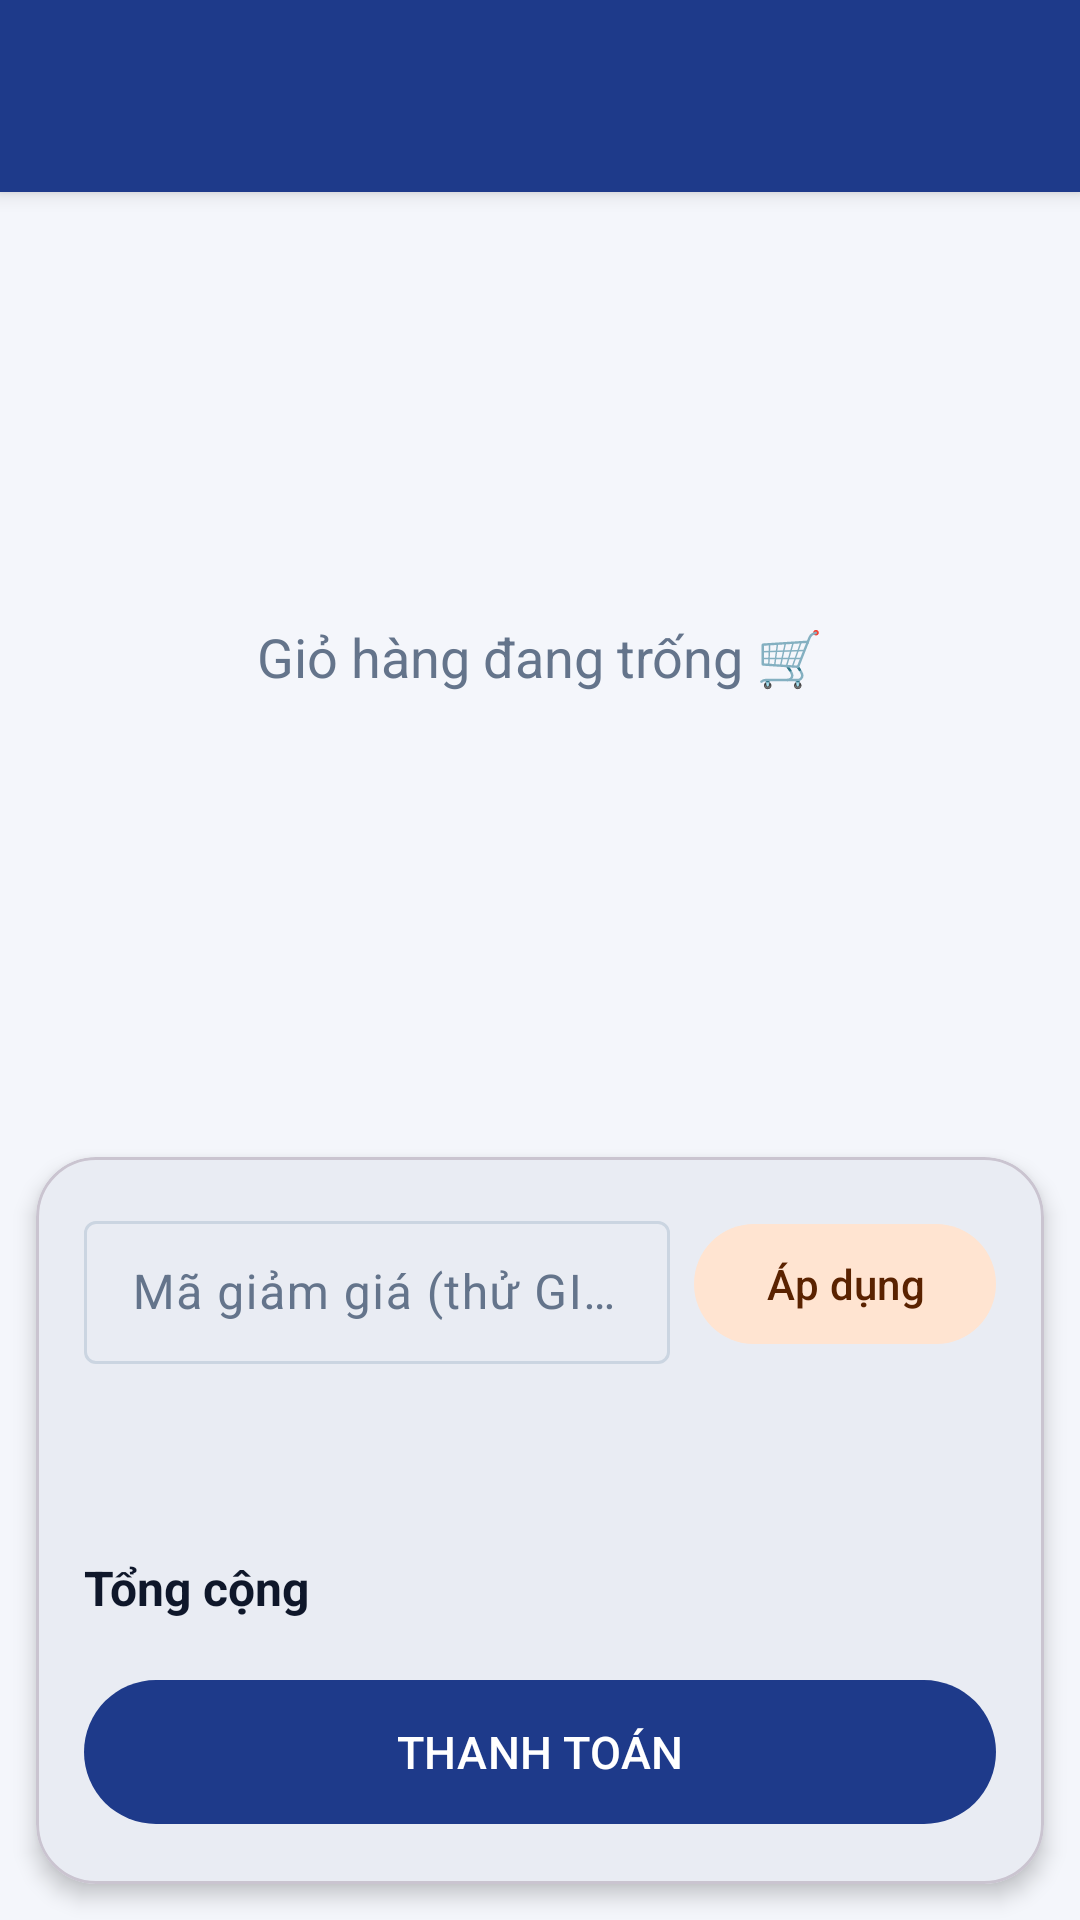

This screen was rendered from an Android layout file. Write that file and the resources it references.
<!-- AndroidManifest.xml: application theme Theme.LTDD -->
<!-- res/layout/activity_cart.xml -->
<?xml version="1.0" encoding="utf-8"?>
<LinearLayout xmlns:android="http://schemas.android.com/apk/res/android"
    xmlns:app="http://schemas.android.com/apk/res-auto"
    android:id="@+id/root"
    android:layout_width="match_parent"
    android:layout_height="match_parent"
    android:background="@color/bg"
    android:orientation="vertical">

    <include layout="@layout/layout_toolbar" />

    <FrameLayout
        android:layout_width="match_parent"
        android:layout_height="0dp"
        android:layout_weight="1">

        <androidx.recyclerview.widget.RecyclerView
            android:id="@+id/rvCart"
            android:layout_width="match_parent"
            android:layout_height="match_parent"
            android:clipToPadding="false"
            android:paddingVertical="6dp" />

        <TextView
            android:id="@+id/tvEmpty"
            android:layout_width="match_parent"
            android:layout_height="match_parent"
            android:gravity="center"
            android:text="Giỏ hàng đang trống 🛒"
            android:textColor="@color/text_gray"
            android:textSize="18sp" />
    </FrameLayout>

    
    <com.google.android.material.card.MaterialCardView
        android:layout_width="match_parent"
        android:layout_height="wrap_content"
        android:layout_margin="12dp"
        app:cardBackgroundColor="@color/surface"
        app:cardCornerRadius="20dp"
        app:cardElevation="4dp">

        <LinearLayout
            android:layout_width="match_parent"
            android:layout_height="wrap_content"
            android:orientation="vertical"
            android:padding="16dp">

            <LinearLayout
                android:layout_width="match_parent"
                android:layout_height="wrap_content"
                android:gravity="center_vertical"
                android:orientation="horizontal">

                <com.google.android.material.textfield.TextInputLayout
                    android:id="@+id/tilCoupon"
                    style="@style/Widget.Material3.TextInputLayout.OutlinedBox.Dense"
                    android:layout_width="0dp"
                    android:layout_height="wrap_content"
                    android:layout_weight="1"
                    android:hint="Mã giảm giá (thử GIAM10)">

                    <com.google.android.material.textfield.TextInputEditText
                        android:layout_width="match_parent"
                        android:layout_height="wrap_content"
                        android:inputType="textCapCharacters" />
                </com.google.android.material.textfield.TextInputLayout>

                <com.google.android.material.button.MaterialButton
                    android:id="@+id/btnApply"
                    style="@style/Widget.Material3.Button.TonalButton"
                    android:layout_width="wrap_content"
                    android:layout_height="wrap_content"
                    android:layout_marginStart="8dp"
                    android:text="Áp dụng" />
            </LinearLayout>

            <TextView
                android:id="@+id/tvSubtotal"
                android:layout_width="match_parent"
                android:layout_height="wrap_content"
                android:layout_marginTop="12dp"
                android:textColor="@color/text_gray"
                android:textSize="14sp" />

            <TextView
                android:id="@+id/tvDiscount"
                android:layout_width="match_parent"
                android:layout_height="wrap_content"
                android:layout_marginTop="2dp"
                android:textColor="@color/text_gray"
                android:textSize="14sp" />

            <LinearLayout
                android:layout_width="match_parent"
                android:layout_height="wrap_content"
                android:layout_marginTop="8dp"
                android:gravity="center_vertical"
                android:orientation="horizontal">

                <TextView
                    android:layout_width="0dp"
                    android:layout_height="wrap_content"
                    android:layout_weight="1"
                    android:text="Tổng cộng"
                    android:textColor="@color/text_dark"
                    android:textSize="16sp"
                    android:textStyle="bold" />

                <TextView
                    android:id="@+id/tvTotal"
                    android:layout_width="wrap_content"
                    android:layout_height="wrap_content"
                    android:textColor="@color/price_red"
                    android:textSize="22sp"
                    android:textStyle="bold" />
            </LinearLayout>

            <com.google.android.material.button.MaterialButton
                android:id="@+id/btnCheckout"
                android:layout_width="match_parent"
                android:layout_height="56dp"
                android:layout_marginTop="12dp"
                android:text="THANH TOÁN"
                android:textSize="15sp" />
        </LinearLayout>
    </com.google.android.material.card.MaterialCardView>
</LinearLayout>
<!-- res/layout/layout_toolbar.xml (included above) -->
<?xml version="1.0" encoding="utf-8"?>
<LinearLayout xmlns:android="http://schemas.android.com/apk/res/android"
    xmlns:app="http://schemas.android.com/apk/res-auto"
    android:id="@+id/appbar"
    android:layout_width="match_parent"
    android:layout_height="wrap_content"
    android:background="@color/primary"
    android:elevation="4dp"
    android:orientation="vertical">

    <com.google.android.material.appbar.MaterialToolbar
        android:id="@+id/toolbar"
        android:layout_width="match_parent"
        android:layout_height="?attr/actionBarSize"
        android:background="@android:color/transparent"
        app:navigationIcon="@drawable/ic_arrow_back"
        app:navigationIconTint="@color/white"
        app:titleTextColor="@color/white" />
</LinearLayout>
<!-- resources referenced by this layout -->
<resources>
  <color name="bg">#F4F6FB</color>
  <color name="price_red">#DC2626</color>
  <color name="primary">#1E3A8A</color>
  <color name="surface">#FFFFFF</color>
  <color name="text_dark">#0F172A</color>
  <color name="text_gray">#64748B</color>
  <color name="white">#FFFFFFFF</color>
  <style name="Theme.LTDD" parent="Theme.Material3.Light.NoActionBar">
          <item name="colorPrimary">@color/primary</item>
          <item name="colorOnPrimary">@color/white</item>
          <item name="colorPrimaryContainer">@color/primary_container</item>
          <item name="colorOnPrimaryContainer">@color/on_primary_container</item>
  
          <item name="colorSecondary">@color/secondary</item>
          <item name="colorOnSecondary">@color/white</item>
          <item name="colorSecondaryContainer">@color/secondary_container</item>
          <item name="colorOnSecondaryContainer">@color/on_secondary_container</item>
  
          <item name="android:colorBackground">@color/bg</item>
          <item name="colorSurface">@color/surface</item>
          <item name="colorOnSurface">@color/text_dark</item>
          <item name="colorOnSurfaceVariant">@color/text_gray</item>
          <item name="colorOutline">@color/outline</item>
  
          <item name="colorSurfaceContainerLowest">@color/surface</item>
          <item name="colorSurfaceContainerLow">@color/surface</item>
          <item name="colorSurfaceContainer">@color/surface</item>
          <item name="colorSurfaceContainerHigh">@color/surface</item>
          <item name="colorSurfaceContainerHighest">@color/bg</item>
  
          
          <item name="android:windowLightStatusBar">false</item>
      </style>
  <color name="primary_container">#DBE4FF</color>
  <color name="on_primary_container">#0B1F5C</color>
  <color name="secondary">#EA580C</color>
  <color name="secondary_container">#FFE4D1</color>
  <color name="on_secondary_container">#5A2200</color>
  <color name="outline">#CBD5E1</color>
</resources>
